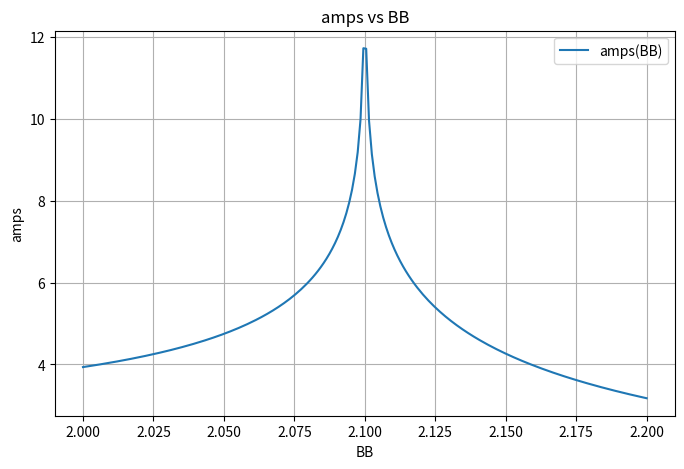

Python code for this plot:
# -*- coding: utf-8 -*-
"""
Created on Mon Dec  8 20:56:40 2025

@author: Alexey Silakov
"""

import numpy as np
import matplotlib.pyplot as plt

def amps(BB, Bx, By, Bz):
    pi = np.pi
    
    if BB <= By:
        S1 = 2.0/pi * Bx * By * Bz / BB**2 / np.sqrt((Bx**2 - By**2)*(BB**2 - Bz**2))
        k = (Bx**2 - BB**2)*(By**2 - Bz**2) / ((Bx**2 - By**2)*(BB**2 - Bz**2))
    else:
        S1 = 2.0/pi * Bx * By * Bz / BB**2 / np.sqrt((By**2 - Bz**2)*(Bx**2 - BB**2))
        k = (Bx**2 - By**2)*(BB**2 - Bz**2) / ((Bx**2 - BB**2)*(By**2 - Bz**2))
    
    # Initialize AGM (arithmetic-geometric mean) variables
    a0 = 1.0
    b0 = np.sqrt(1.0 - k)
    c0 = np.sqrt(k)
    
    an = a0
    bn = b0
    cn = c0
    
    cnt = 0
    KK = 0.0
    
    # AGM iteration
    while cn > 1e-15:
        an = (a0 + b0)/2.0
        bn = np.sqrt(a0*b0)
        cn = (a0 - b0)/2.0
        
        a0 = an
        b0 = bn
        c0 = cn
        
        cnt += 1
        if cnt > 1000:  # safety break
            break
    print(cnt)
    KK = pi / (2.0 * an)
    
    return S1 * KK


# Example parameters
Bx = 2
By = 2.1
Bz = 2.2

# R range: slightly above Bz to slightly below Bx
BB_values = np.linspace(Bx, Bz, 200)
amps_values = np.array([amps(BB, Bx, By, Bz) for BB in BB_values])

# Plot the result
plt.figure(figsize=(8,5))
plt.plot(BB_values, amps_values, label='amps(BB)')
plt.xlabel('BB')
plt.ylabel('amps')
plt.title('amps vs BB')
plt.grid(True)
plt.legend()
plt.show()
